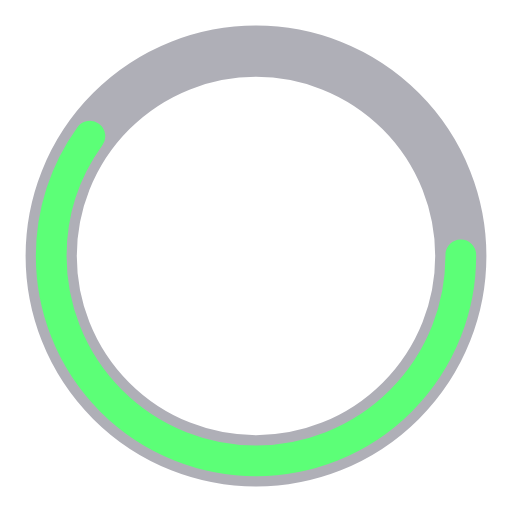
t = 0.00 s
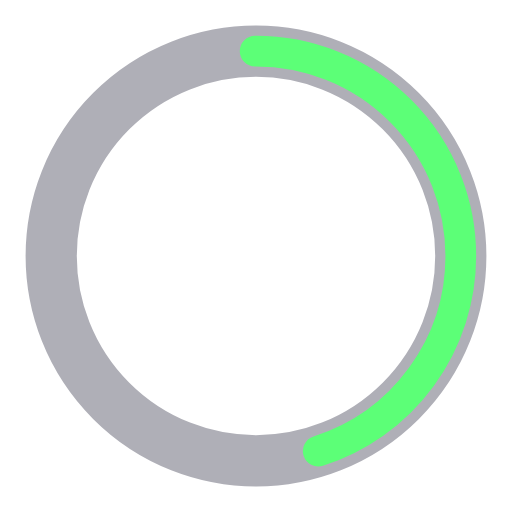
t = 0.25 s
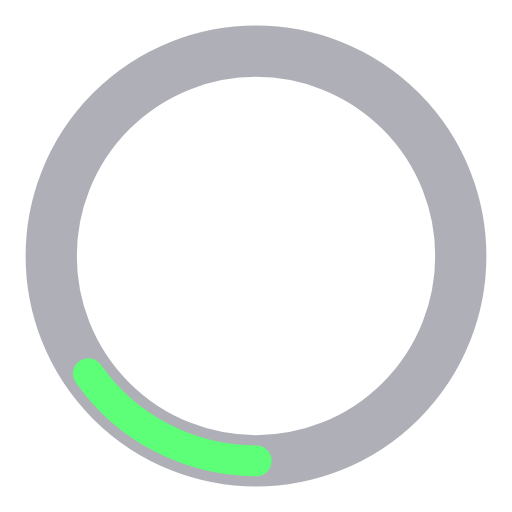
t = 0.75 s
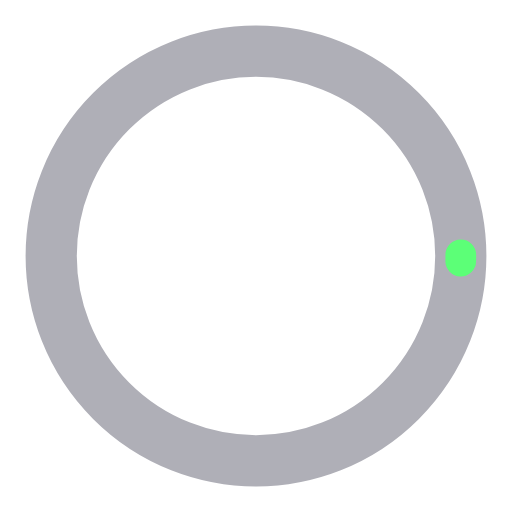
t = 1.00 s
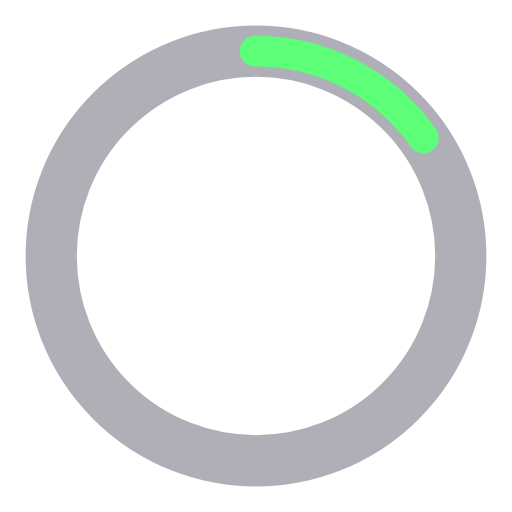
t = 1.25 s
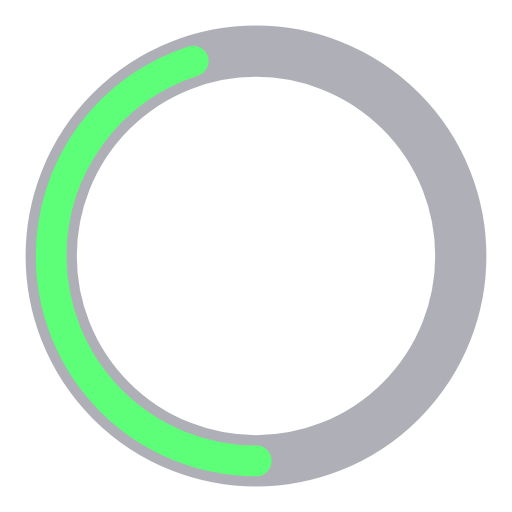
t = 1.75 s

The animated SVG that drew these frames (rendered in a browser with its animation timeline set to each time). Animation: 2 SMIL elements (animate=2); one cycle of 2.00 s, repeats indefinitely.

<?xml version="1.0" encoding="utf-8"?><svg width='200px' height='200px' xmlns="http://www.w3.org/2000/svg" viewBox="0 0 100 100" preserveAspectRatio="xMidYMid" class="uil-ring-alt"><rect x="0" y="0" width="100" height="100" fill="none" class="bk"></rect><circle cx="50" cy="50" r="40" stroke="#afafb7" fill="none" stroke-width="10" stroke-linecap="round"></circle><circle cx="50" cy="50" r="40" stroke="#5cff77" fill="none" stroke-width="6" stroke-linecap="round"><animate attributeName="stroke-dashoffset" dur="2s" repeatCount="indefinite" from="0" to="502"></animate><animate attributeName="stroke-dasharray" dur="2s" repeatCount="indefinite" values="150.6 100.4;1 250;150.6 100.4"></animate></circle></svg>
